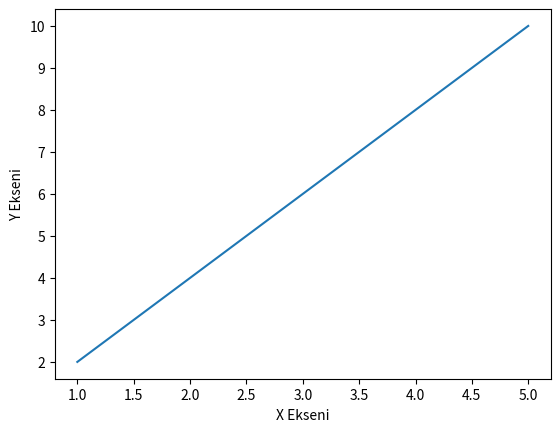

Write Python code to recreate this figure.
import matplotlib.pyplot as plt

# Veri oluştur
x = [1, 2, 3, 4, 5]
y = [2, 4, 6, 8, 10]

# Figure ve Axes oluştur
fig, ax = plt.subplots()

# Çizgi grafiği çiz
ax.plot(x, y)

# Eksen etiketlerini ayarla
ax.set_xlabel('X Ekseni')
ax.set_ylabel('Y Ekseni')

# Grafiği göster
plt.show()